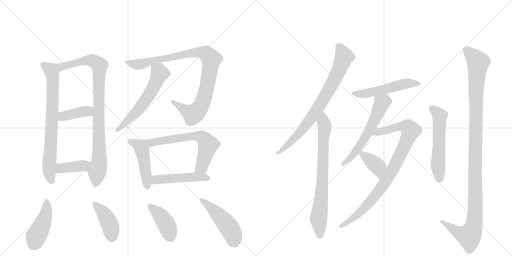
t = 0.00 s
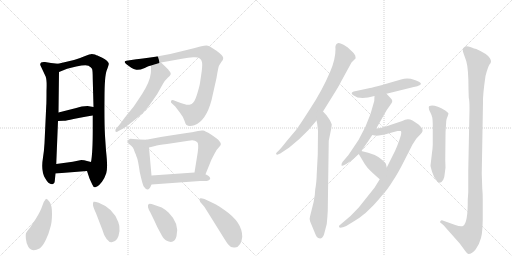
t = 3.14 s
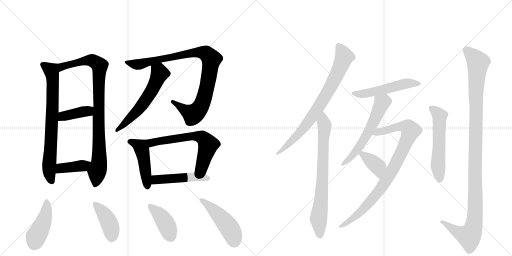
t = 6.29 s
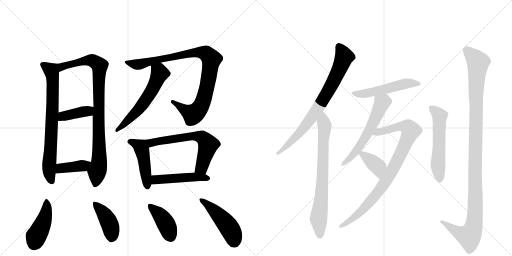
t = 9.43 s
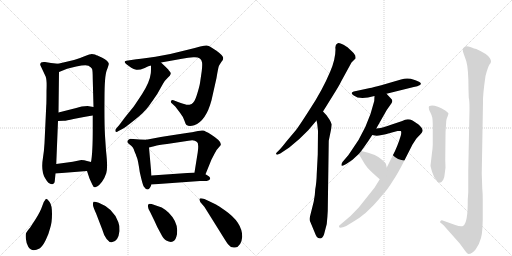
t = 12.57 s
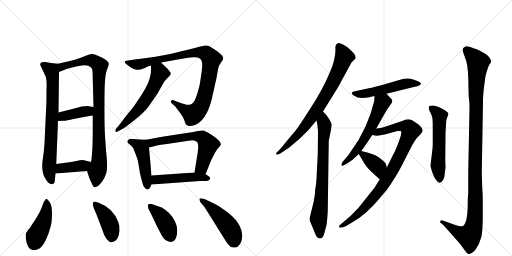
t = 15.72 s

The animated SVG that drew these frames (rendered in a browser with its animation timeline set to each time). Animation: 21 CSS @keyframes rules; one cycle of 15.72 s.

<svg version="1.1" viewBox="0 0 2048 1024" xmlns="http://www.w3.org/2000/svg">
  <g stroke="lightgray" stroke-dasharray="1,1" stroke-width="1" transform="scale(4, 4)">
    <line x1="0" y1="0" x2="256" y2="256"></line>
    <line x1="256" y1="0" x2="0" y2="256"></line>
    <line x1="128" y1="0" x2="128" y2="256"></line>
    <line x1="0" y1="128" x2="256" y2="128"></line>
    <line x1="256" y1="0" x2="512" y2="256"></line>
    <line x1="512" y1="0" x2="256" y2="256"></line>
    <line x1="384" y1="0" x2="384" y2="256"></line>
    <line x1="256" y1="128" x2="512" y2="128"></line>
  </g>
<g transform="scale(1, -1) translate(0, -850)">
   <style type="text/css">
    @keyframes keyframes0 {
      from {
       stroke: black;
       stroke-dashoffset: 740;
       stroke-width: 128;
       }
       71% {
       animation-timing-function: step-end;
       stroke: black;
       stroke-dashoffset: 0;
       stroke-width: 128;
       }
       to {
       stroke: black;
       stroke-width: 1024;
       }
       }
       #make-me-a-hanzi-animation-0 {
         animation: keyframes0 0.852214s both;
         animation-delay: 0.000000s;
         animation-timing-function: linear;
       }
    @keyframes keyframes1 {
      from {
       stroke: black;
       stroke-dashoffset: 908;
       stroke-width: 128;
       }
       75% {
       animation-timing-function: step-end;
       stroke: black;
       stroke-dashoffset: 0;
       stroke-width: 128;
       }
       to {
       stroke: black;
       stroke-width: 1024;
       }
       }
       #make-me-a-hanzi-animation-1 {
         animation: keyframes1 0.988932s both;
         animation-delay: 0.852214s;
         animation-timing-function: linear;
       }
    @keyframes keyframes2 {
      from {
       stroke: black;
       stroke-dashoffset: 398;
       stroke-width: 128;
       }
       56% {
       animation-timing-function: step-end;
       stroke: black;
       stroke-dashoffset: 0;
       stroke-width: 128;
       }
       to {
       stroke: black;
       stroke-width: 1024;
       }
       }
       #make-me-a-hanzi-animation-2 {
         animation: keyframes2 0.573893s both;
         animation-delay: 1.841146s;
         animation-timing-function: linear;
       }
    @keyframes keyframes3 {
      from {
       stroke: black;
       stroke-dashoffset: 394;
       stroke-width: 128;
       }
       56% {
       animation-timing-function: step-end;
       stroke: black;
       stroke-dashoffset: 0;
       stroke-width: 128;
       }
       to {
       stroke: black;
       stroke-width: 1024;
       }
       }
       #make-me-a-hanzi-animation-3 {
         animation: keyframes3 0.570638s both;
         animation-delay: 2.415039s;
         animation-timing-function: linear;
       }
    @keyframes keyframes4 {
      from {
       stroke: black;
       stroke-dashoffset: 944;
       stroke-width: 128;
       }
       75% {
       animation-timing-function: step-end;
       stroke: black;
       stroke-dashoffset: 0;
       stroke-width: 128;
       }
       to {
       stroke: black;
       stroke-width: 1024;
       }
       }
       #make-me-a-hanzi-animation-4 {
         animation: keyframes4 1.018229s both;
         animation-delay: 2.985677s;
         animation-timing-function: linear;
       }
    @keyframes keyframes5 {
      from {
       stroke: black;
       stroke-dashoffset: 579;
       stroke-width: 128;
       }
       65% {
       animation-timing-function: step-end;
       stroke: black;
       stroke-dashoffset: 0;
       stroke-width: 128;
       }
       to {
       stroke: black;
       stroke-width: 1024;
       }
       }
       #make-me-a-hanzi-animation-5 {
         animation: keyframes5 0.721191s both;
         animation-delay: 4.003906s;
         animation-timing-function: linear;
       }
    @keyframes keyframes6 {
      from {
       stroke: black;
       stroke-dashoffset: 462;
       stroke-width: 128;
       }
       60% {
       animation-timing-function: step-end;
       stroke: black;
       stroke-dashoffset: 0;
       stroke-width: 128;
       }
       to {
       stroke: black;
       stroke-width: 1024;
       }
       }
       #make-me-a-hanzi-animation-6 {
         animation: keyframes6 0.625977s both;
         animation-delay: 4.725098s;
         animation-timing-function: linear;
       }
    @keyframes keyframes7 {
      from {
       stroke: black;
       stroke-dashoffset: 634;
       stroke-width: 128;
       }
       67% {
       animation-timing-function: step-end;
       stroke: black;
       stroke-dashoffset: 0;
       stroke-width: 128;
       }
       to {
       stroke: black;
       stroke-width: 1024;
       }
       }
       #make-me-a-hanzi-animation-7 {
         animation: keyframes7 0.765951s both;
         animation-delay: 5.351074s;
         animation-timing-function: linear;
       }
    @keyframes keyframes8 {
      from {
       stroke: black;
       stroke-dashoffset: 477;
       stroke-width: 128;
       }
       61% {
       animation-timing-function: step-end;
       stroke: black;
       stroke-dashoffset: 0;
       stroke-width: 128;
       }
       to {
       stroke: black;
       stroke-width: 1024;
       }
       }
       #make-me-a-hanzi-animation-8 {
         animation: keyframes8 0.638184s both;
         animation-delay: 6.117025s;
         animation-timing-function: linear;
       }
    @keyframes keyframes9 {
      from {
       stroke: black;
       stroke-dashoffset: 440;
       stroke-width: 128;
       }
       59% {
       animation-timing-function: step-end;
       stroke: black;
       stroke-dashoffset: 0;
       stroke-width: 128;
       }
       to {
       stroke: black;
       stroke-width: 1024;
       }
       }
       #make-me-a-hanzi-animation-9 {
         animation: keyframes9 0.608073s both;
         animation-delay: 6.755208s;
         animation-timing-function: linear;
       }
    @keyframes keyframes10 {
      from {
       stroke: black;
       stroke-dashoffset: 414;
       stroke-width: 128;
       }
       57% {
       animation-timing-function: step-end;
       stroke: black;
       stroke-dashoffset: 0;
       stroke-width: 128;
       }
       to {
       stroke: black;
       stroke-width: 1024;
       }
       }
       #make-me-a-hanzi-animation-10 {
         animation: keyframes10 0.586914s both;
         animation-delay: 7.363281s;
         animation-timing-function: linear;
       }
    @keyframes keyframes11 {
      from {
       stroke: black;
       stroke-dashoffset: 405;
       stroke-width: 128;
       }
       57% {
       animation-timing-function: step-end;
       stroke: black;
       stroke-dashoffset: 0;
       stroke-width: 128;
       }
       to {
       stroke: black;
       stroke-width: 1024;
       }
       }
       #make-me-a-hanzi-animation-11 {
         animation: keyframes11 0.579590s both;
         animation-delay: 7.950195s;
         animation-timing-function: linear;
       }
    @keyframes keyframes12 {
      from {
       stroke: black;
       stroke-dashoffset: 471;
       stroke-width: 128;
       }
       61% {
       animation-timing-function: step-end;
       stroke: black;
       stroke-dashoffset: 0;
       stroke-width: 128;
       }
       to {
       stroke: black;
       stroke-width: 1024;
       }
       }
       #make-me-a-hanzi-animation-12 {
         animation: keyframes12 0.633301s both;
         animation-delay: 8.529785s;
         animation-timing-function: linear;
       }
    @keyframes keyframes13 {
      from {
       stroke: black;
       stroke-dashoffset: 778;
       stroke-width: 128;
       }
       72% {
       animation-timing-function: step-end;
       stroke: black;
       stroke-dashoffset: 0;
       stroke-width: 128;
       }
       to {
       stroke: black;
       stroke-width: 1024;
       }
       }
       #make-me-a-hanzi-animation-13 {
         animation: keyframes13 0.883138s both;
         animation-delay: 9.163086s;
         animation-timing-function: linear;
       }
    @keyframes keyframes14 {
      from {
       stroke: black;
       stroke-dashoffset: 741;
       stroke-width: 128;
       }
       71% {
       animation-timing-function: step-end;
       stroke: black;
       stroke-dashoffset: 0;
       stroke-width: 128;
       }
       to {
       stroke: black;
       stroke-width: 1024;
       }
       }
       #make-me-a-hanzi-animation-14 {
         animation: keyframes14 0.853027s both;
         animation-delay: 10.046224s;
         animation-timing-function: linear;
       }
    @keyframes keyframes15 {
      from {
       stroke: black;
       stroke-dashoffset: 518;
       stroke-width: 128;
       }
       63% {
       animation-timing-function: step-end;
       stroke: black;
       stroke-dashoffset: 0;
       stroke-width: 128;
       }
       to {
       stroke: black;
       stroke-width: 1024;
       }
       }
       #make-me-a-hanzi-animation-15 {
         animation: keyframes15 0.671549s both;
         animation-delay: 10.899251s;
         animation-timing-function: linear;
       }
    @keyframes keyframes16 {
      from {
       stroke: black;
       stroke-dashoffset: 582;
       stroke-width: 128;
       }
       65% {
       animation-timing-function: step-end;
       stroke: black;
       stroke-dashoffset: 0;
       stroke-width: 128;
       }
       to {
       stroke: black;
       stroke-width: 1024;
       }
       }
       #make-me-a-hanzi-animation-16 {
         animation: keyframes16 0.723633s both;
         animation-delay: 11.570801s;
         animation-timing-function: linear;
       }
    @keyframes keyframes17 {
      from {
       stroke: black;
       stroke-dashoffset: 897;
       stroke-width: 128;
       }
       74% {
       animation-timing-function: step-end;
       stroke: black;
       stroke-dashoffset: 0;
       stroke-width: 128;
       }
       to {
       stroke: black;
       stroke-width: 1024;
       }
       }
       #make-me-a-hanzi-animation-17 {
         animation: keyframes17 0.979980s both;
         animation-delay: 12.294434s;
         animation-timing-function: linear;
       }
    @keyframes keyframes18 {
      from {
       stroke: black;
       stroke-dashoffset: 378;
       stroke-width: 128;
       }
       55% {
       animation-timing-function: step-end;
       stroke: black;
       stroke-dashoffset: 0;
       stroke-width: 128;
       }
       to {
       stroke: black;
       stroke-width: 1024;
       }
       }
       #make-me-a-hanzi-animation-18 {
         animation: keyframes18 0.557617s both;
         animation-delay: 13.274414s;
         animation-timing-function: linear;
       }
    @keyframes keyframes19 {
      from {
       stroke: black;
       stroke-dashoffset: 558;
       stroke-width: 128;
       }
       64% {
       animation-timing-function: step-end;
       stroke: black;
       stroke-dashoffset: 0;
       stroke-width: 128;
       }
       to {
       stroke: black;
       stroke-width: 1024;
       }
       }
       #make-me-a-hanzi-animation-19 {
         animation: keyframes19 0.704102s both;
         animation-delay: 13.832031s;
         animation-timing-function: linear;
       }
    @keyframes keyframes20 {
      from {
       stroke: black;
       stroke-dashoffset: 1144;
       stroke-width: 128;
       }
       79% {
       animation-timing-function: step-end;
       stroke: black;
       stroke-dashoffset: 0;
       stroke-width: 128;
       }
       to {
       stroke: black;
       stroke-width: 1024;
       }
       }
       #make-me-a-hanzi-animation-20 {
         animation: keyframes20 1.180990s both;
         animation-delay: 14.536133s;
         animation-timing-function: linear;
       }
</style>
<path d="M 232 595 L 204 598 L 180 602 Q 159 604 161 590 L 183 543 Q 188 529 186 487 Q 186 436 185 428 L 178 277 Q 176 243 172 220 Q 163 167 180 138 Q 196 109 212 114 Q 218 114 219 125 Q 220 136 222 156 L 225 194 L 232 366 L 234 400 L 236 562 C 236 592 236 595 232 595 Z" fill="lightgray"></path> 
<path d="M 348 166 L 358 136 L 369 112 Q 373 101 380 101 Q 381 100 390 105 Q 398 110 408 123 Q 418 136 425 157 Q 432 177 424 248 L 420 307 Q 417 366 418 456 Q 418 546 427 569 Q 436 592 435 596 Q 433 606 409 619 L 396 625 Q 394 626 390 628 Q 386 629 380 632 Q 373 634 367 634 Q 361 634 338 625 Q 315 615 296 610 L 232 595 C 203 588 208 551 236 562 L 266 574 Q 267 575 305 584 Q 343 592 354 587 Q 364 581 368 575 Q 371 569 371 533 L 374 422 L 371 388 L 371 334 Q 371 237 364 202 C 360 172 340 189 348 166 Z" fill="lightgray"></path> 
<path d="M 232 366 L 254 367 Q 267 367 294 374 Q 350 385 371 388 C 401 392 404 417 374 422 L 350 426 Q 328 426 301 417 L 234 400 C 205 393 202 365 232 366 Z" fill="lightgray"></path> 
<path d="M 222 156 L 348 166 C 378 168 393 195 364 202 L 348 206 Q 337 210 325 210 L 291 203 L 225 194 C 195 190 192 154 222 156 Z" fill="lightgray"></path> 
<path d="M 644 600 L 728 615 Q 754 620 773 621 Q 804 624 808 601 Q 810 592 807 566 L 800 518 Q 798 505 788 472 Q 778 439 766.5 434.5 Q 755 430 745.5 431.5 Q 736 433 712 442 L 694 449 Q 686 451 684 445.5 Q 682 440 688 436 L 701 424 L 720 399 Q 732 384 737.5 368 Q 743 352 746 350 Q 757 342 777 349 Q 824 366 846 449 L 866 538 Q 873 582 876.5 588 Q 880 594 886 603 Q 893 610 893 618.5 Q 893 627 866 647 L 841 663 Q 836 667 826.5 668 Q 817 669 751 651 Q 685 633 622 623.5 Q 559 614 545 613 L 512 608 Q 488 606 507 592 L 525 579 Q 534 573 545.5 571 Q 557 569 579 578.5 Q 601 588 604 588 L 644 600 Z" fill="lightgray"></path> 
<path d="M 604 588 Q 604 559 603 556 Q 599 522 569 475 Q 538 428 535 424 L 501 382 L 477 350 L 464 335 Q 460 331 462 324 Q 465 320 474 326 L 493 336 Q 506 344 542 373 Q 577 401 594 424 Q 610 446 629 474 L 652 515 Q 660 529 671 539 Q 690 553 679 564 Q 675 569 673 572 L 662 583 L 644 600 C 622 621 604 618 604 588 Z" fill="lightgray"></path> 
<path d="M 585 291 L 558 292 L 521 295 Q 512 292 510 286 Q 508 280 515 275 L 526 266 Q 532 260 535 253 Q 537 246 539 242 Q 541 237 543 233 Q 544 228 548 219 Q 552 210 559 162 Q 570 112 575 104 Q 593 77 606 112 L 606 148 L 596 260 C 593 290 593 291 585 291 Z" fill="lightgray"></path> 
<path d="M 822 153 L 846 212 L 858 235 Q 865 251 880 266 Q 895 280 844 312 Q 820 327 812 328 Q 804 329 792 326 L 768 321 Q 759 320 701 311 Q 642 302 638 301 L 585 291 C 556 285 567 253 596 260 L 620 266 Q 631 270 668 274 L 754 287 Q 777 293 788 282 Q 796 277 791 241 L 778 160 C 773 130 811 125 822 153 Z" fill="lightgray"></path> 
<path d="M 606 112 L 800 126 L 827 126 Q 857 135 822 153 L 778 160 L 606 148 C 576 146 576 110 606 112 Z" fill="lightgray"></path> 
<path d="M 184 55 Q 176 47 169 26 Q 162 5 144 -24 L 120 -61 Q 107 -77 104.5 -82 Q 102 -87 103.5 -105 Q 105 -123 113 -137 Q 127 -160 158 -144 Q 170 -136 183 -109.5 Q 196 -83 201 -61 Q 208 -40 208 -5 Q 208 30 198.5 42.5 Q 189 55 184 55 Z" fill="lightgray"></path> 
<path d="M 409 -68 Q 415 -91 426.5 -105.5 Q 438 -120 447 -119 Q 473 -117 478 -74 Q 480 -55 473 -38 Q 453 17 395 39 Q 379 45 374 43 Q 371 37 372 29.5 Q 373 22 384 -3 L 409 -68 Z" fill="lightgray"></path> 
<path d="M 675 -1 Q 658 14 647 20 L 618 30 Q 596 38 594 33 Q 587 24 601 1 L 618 -34 Q 628 -58 643 -84 Q 654 -107 665 -112 Q 697 -129 706 -95 Q 719 -45 675 -1 Z" fill="lightgray"></path> 
<path d="M 818 22 L 878 -74 Q 907 -121 912 -127 Q 924 -143 940 -140 Q 965 -137 969 -97 Q 969 -39 899 9 Q 870 29 864 32 L 841 43 Q 801 63 798 54 Q 797 51 801 42 L 818 22 Z" fill="lightgray"></path> 
<path d="M 1292 404 L 1333 470 Q 1357 508 1365 525 L 1406 600 L 1422 616 Q 1423 617 1421 628 Q 1416 638 1405 647 L 1391 660 Q 1388 663 1372 672 Q 1356 681 1351 677 Q 1339 672 1342 653 Q 1342 613 1321 564 Q 1290 490 1240 414 Q 1191 337 1180 325 L 1147 286 Q 1127 260 1115 248 L 1106 239 Q 1103 236 1105 233 Q 1108 229 1116 234 L 1121 236 L 1157 260 Q 1196 290 1233 329 L 1266 368 L 1292 404 Z" fill="lightgray"></path> 
<path d="M 1255 44 L 1240 -16 Q 1236 -29 1241 -37 L 1263 -90 Q 1267 -100 1273 -102 Q 1288 -109 1296 -88 L 1307 -46 Q 1310 -15 1311 6 L 1315 287 L 1325 336 L 1327 352 Q 1327 354 1319 370 L 1306 389 L 1292 404 C 1272 426 1260 397 1266 368 L 1269 354 L 1272 326 L 1271 232 L 1267 156 Q 1266 118 1261 93 Q 1260 68 1255 44 Z" fill="lightgray"></path> 
<path d="M 1480 498 L 1415 484 Q 1410 482 1408 480 Q 1404 474 1415 468 Q 1439 449 1498 466 L 1546 475 L 1655 502 Q 1671 505 1680 510 Q 1689 515 1676 523 Q 1664 530 1643 535 Q 1623 539 1604 532 L 1525 509 Q 1491 500 1480 498 Z" fill="lightgray"></path> 
<path d="M 1498 466 L 1497 446 Q 1471 336 1404 245 L 1393 229 L 1370 202 Q 1365 194 1366 189 Q 1367 183 1385 194 L 1410 211 L 1435 234 L 1445 246 L 1467 277 Q 1469 279 1489 310 L 1505 336 L 1547 410 L 1566 437 Q 1569 442 1569 446 Q 1570 450 1562 458 L 1546 475 C 1525 497 1499 496 1498 466 Z" fill="lightgray"></path> 
<path d="M 1519 133 L 1498 99 L 1435 20 L 1402 -14 L 1362 -48 Q 1355 -52 1356 -57 Q 1357 -63 1372 -59 L 1385 -54 L 1416 -35 Q 1437 -23 1462 -2 L 1494 29 Q 1515 52 1533 74 Q 1550 92 1571 126 Q 1591 155 1617 207 L 1650 272 L 1665 295 Q 1671 302 1680 311 Q 1689 320 1690 325 Q 1692 329 1687 338 Q 1678 349 1674 352 Q 1671 355 1650 368 Q 1630 378 1609 366 L 1564 351 Q 1525 338 1523 338 L 1505 336 C 1475 332 1459 314 1489 310 L 1500 308 Q 1508 306 1527 310 Q 1546 313 1553 316 L 1590 326 Q 1599 327 1603 326 Q 1607 323 1603 307 Q 1589 261 1572 230 L 1547 180 L 1519 133 Z" fill="lightgray"></path> 
<path d="M 1435 234 L 1447 214 Q 1459 192 1470 179 Q 1482 165 1519 133 C 1542 113 1554 151 1547 180 L 1544 193 Q 1544 197 1529 210 Q 1505 234 1445 246 C 1425 250 1425 250 1435 234 Z" fill="lightgray"></path> 
<path d="M 1791 386 L 1794 396 Q 1792 401 1781 408 Q 1739 433 1718 426 Q 1715 425 1715 419 Q 1715 412 1721 401 Q 1727 389 1729 380 Q 1731 370 1731 344 L 1731 270 Q 1730 250 1728 239 L 1722 188 Q 1722 183 1729 161 Q 1736 139 1745 130 Q 1759 107 1773 131 Q 1778 140 1779 156 L 1782 180 L 1781 210 L 1782 306 Q 1782 324 1783 335 L 1785 366 Q 1786 375 1791 386 Z" fill="lightgray"></path> 
<path d="M 1929 97 L 1927 156 L 1932 441 Q 1931 471 1942 546 Q 1952 584 1958 592 Q 1964 599 1964 604 Q 1965 608 1959 618 Q 1950 634 1905 654 Q 1899 655 1881 662 Q 1863 668 1857 661 Q 1846 655 1855 634 L 1865 606 Q 1874 575 1874 493 L 1875 460 Q 1878 449 1878 414 L 1873 166 L 1873 80 L 1871 52 Q 1872 -42 1852 -54 Q 1843 -58 1821 -50 L 1768 -31 Q 1765 -30 1762 -34 Q 1759 -38 1761 -40 L 1771 -48 Q 1775 -50 1784 -62 L 1839 -124 L 1861 -154 Q 1868 -164 1873 -166 Q 1889 -166 1903 -147 Q 1917 -128 1924 -102 Q 1932 -76 1931 6 L 1931 52 Q 1931 76 1929 97 Z" fill="lightgray"></path> 
      <clipPath id="make-me-a-hanzi-clip-0">
      <path d="M 232 595 L 204 598 L 180 602 Q 159 604 161 590 L 183 543 Q 188 529 186 487 Q 186 436 185 428 L 178 277 Q 176 243 172 220 Q 163 167 180 138 Q 196 109 212 114 Q 218 114 219 125 Q 220 136 222 156 L 225 194 L 232 366 L 234 400 L 236 562 C 236 592 236 595 232 595 Z" fill="lightgray"></path>
      </clipPath>
      <path clip-path="url(#make-me-a-hanzi-clip-0)" d="M 174 591 L 205 568 L 211 540 L 209 396 L 196 181 L 207 125 " fill="none" id="make-me-a-hanzi-animation-0" stroke-dasharray="612 1224" stroke-linecap="round"></path>

      <clipPath id="make-me-a-hanzi-clip-1">
      <path d="M 348 166 L 358 136 L 369 112 Q 373 101 380 101 Q 381 100 390 105 Q 398 110 408 123 Q 418 136 425 157 Q 432 177 424 248 L 420 307 Q 417 366 418 456 Q 418 546 427 569 Q 436 592 435 596 Q 433 606 409 619 L 396 625 Q 394 626 390 628 Q 386 629 380 632 Q 373 634 367 634 Q 361 634 338 625 Q 315 615 296 610 L 232 595 C 203 588 208 551 236 562 L 266 574 Q 267 575 305 584 Q 343 592 354 587 Q 364 581 368 575 Q 371 569 371 533 L 374 422 L 371 388 L 371 334 Q 371 237 364 202 C 360 172 340 189 348 166 Z" fill="lightgray"></path>
      </clipPath>
      <path clip-path="url(#make-me-a-hanzi-clip-1)" d="M 239 568 L 256 586 L 336 607 L 368 608 L 399 587 L 394 478 L 398 234 L 381 113 " fill="none" id="make-me-a-hanzi-animation-1" stroke-dasharray="780 1560" stroke-linecap="round"></path>

      <clipPath id="make-me-a-hanzi-clip-2">
      <path d="M 232 366 L 254 367 Q 267 367 294 374 Q 350 385 371 388 C 401 392 404 417 374 422 L 350 426 Q 328 426 301 417 L 234 400 C 205 393 202 365 232 366 Z" fill="lightgray"></path>
      </clipPath>
      <path clip-path="url(#make-me-a-hanzi-clip-2)" d="M 237 371 L 252 385 L 352 405 L 367 417 " fill="none" id="make-me-a-hanzi-animation-2" stroke-dasharray="270 540" stroke-linecap="round"></path>

      <clipPath id="make-me-a-hanzi-clip-3">
      <path d="M 222 156 L 348 166 C 378 168 393 195 364 202 L 348 206 Q 337 210 325 210 L 291 203 L 225 194 C 195 190 192 154 222 156 Z" fill="lightgray"></path>
      </clipPath>
      <path clip-path="url(#make-me-a-hanzi-clip-3)" d="M 229 162 L 247 178 L 329 187 L 359 197 " fill="none" id="make-me-a-hanzi-animation-3" stroke-dasharray="266 532" stroke-linecap="round"></path>

      <clipPath id="make-me-a-hanzi-clip-4">
      <path d="M 644 600 L 728 615 Q 754 620 773 621 Q 804 624 808 601 Q 810 592 807 566 L 800 518 Q 798 505 788 472 Q 778 439 766.5 434.5 Q 755 430 745.5 431.5 Q 736 433 712 442 L 694 449 Q 686 451 684 445.5 Q 682 440 688 436 L 701 424 L 720 399 Q 732 384 737.5 368 Q 743 352 746 350 Q 757 342 777 349 Q 824 366 846 449 L 866 538 Q 873 582 876.5 588 Q 880 594 886 603 Q 893 610 893 618.5 Q 893 627 866 647 L 841 663 Q 836 667 826.5 668 Q 817 669 751 651 Q 685 633 622 623.5 Q 559 614 545 613 L 512 608 Q 488 606 507 592 L 525 579 Q 534 573 545.5 571 Q 557 569 579 578.5 Q 601 588 604 588 L 644 600 Z" fill="lightgray"></path>
      </clipPath>
      <path clip-path="url(#make-me-a-hanzi-clip-4)" d="M 507 601 L 555 592 L 767 640 L 790 642 L 830 632 L 845 612 L 835 537 L 818 463 L 800 418 L 772 393 L 691 443 " fill="none" id="make-me-a-hanzi-animation-4" stroke-dasharray="816 1632" stroke-linecap="round"></path>

      <clipPath id="make-me-a-hanzi-clip-5">
      <path d="M 604 588 Q 604 559 603 556 Q 599 522 569 475 Q 538 428 535 424 L 501 382 L 477 350 L 464 335 Q 460 331 462 324 Q 465 320 474 326 L 493 336 Q 506 344 542 373 Q 577 401 594 424 Q 610 446 629 474 L 652 515 Q 660 529 671 539 Q 690 553 679 564 Q 675 569 673 572 L 662 583 L 644 600 C 622 621 604 618 604 588 Z" fill="lightgray"></path>
      </clipPath>
      <path clip-path="url(#make-me-a-hanzi-clip-5)" d="M 614 580 L 636 564 L 638 555 L 610 493 L 565 425 L 467 329 " fill="none" id="make-me-a-hanzi-animation-5" stroke-dasharray="451 902" stroke-linecap="round"></path>

      <clipPath id="make-me-a-hanzi-clip-6">
      <path d="M 585 291 L 558 292 L 521 295 Q 512 292 510 286 Q 508 280 515 275 L 526 266 Q 532 260 535 253 Q 537 246 539 242 Q 541 237 543 233 Q 544 228 548 219 Q 552 210 559 162 Q 570 112 575 104 Q 593 77 606 112 L 606 148 L 596 260 C 593 290 593 291 585 291 Z" fill="lightgray"></path>
      </clipPath>
      <path clip-path="url(#make-me-a-hanzi-clip-6)" d="M 521 284 L 563 262 L 566 255 L 588 106 " fill="none" id="make-me-a-hanzi-animation-6" stroke-dasharray="334 668" stroke-linecap="round"></path>

      <clipPath id="make-me-a-hanzi-clip-7">
      <path d="M 822 153 L 846 212 L 858 235 Q 865 251 880 266 Q 895 280 844 312 Q 820 327 812 328 Q 804 329 792 326 L 768 321 Q 759 320 701 311 Q 642 302 638 301 L 585 291 C 556 285 567 253 596 260 L 620 266 Q 631 270 668 274 L 754 287 Q 777 293 788 282 Q 796 277 791 241 L 778 160 C 773 130 811 125 822 153 Z" fill="lightgray"></path>
      </clipPath>
      <path clip-path="url(#make-me-a-hanzi-clip-7)" d="M 592 288 L 610 279 L 690 296 L 777 306 L 812 298 L 832 271 L 808 184 L 786 166 " fill="none" id="make-me-a-hanzi-animation-7" stroke-dasharray="506 1012" stroke-linecap="round"></path>

      <clipPath id="make-me-a-hanzi-clip-8">
      <path d="M 606 112 L 800 126 L 827 126 Q 857 135 822 153 L 778 160 L 606 148 C 576 146 576 110 606 112 Z" fill="lightgray"></path>
      </clipPath>
      <path clip-path="url(#make-me-a-hanzi-clip-8)" d="M 613 118 L 622 130 L 646 134 L 771 143 L 827 140 " fill="none" id="make-me-a-hanzi-animation-8" stroke-dasharray="349 698" stroke-linecap="round"></path>

      <clipPath id="make-me-a-hanzi-clip-9">
      <path d="M 184 55 Q 176 47 169 26 Q 162 5 144 -24 L 120 -61 Q 107 -77 104.5 -82 Q 102 -87 103.5 -105 Q 105 -123 113 -137 Q 127 -160 158 -144 Q 170 -136 183 -109.5 Q 196 -83 201 -61 Q 208 -40 208 -5 Q 208 30 198.5 42.5 Q 189 55 184 55 Z" fill="lightgray"></path>
      </clipPath>
      <path clip-path="url(#make-me-a-hanzi-clip-9)" d="M 185 49 L 188 32 L 178 -26 L 135 -125 " fill="none" id="make-me-a-hanzi-animation-9" stroke-dasharray="312 624" stroke-linecap="round"></path>

      <clipPath id="make-me-a-hanzi-clip-10">
      <path d="M 409 -68 Q 415 -91 426.5 -105.5 Q 438 -120 447 -119 Q 473 -117 478 -74 Q 480 -55 473 -38 Q 453 17 395 39 Q 379 45 374 43 Q 371 37 372 29.5 Q 373 22 384 -3 L 409 -68 Z" fill="lightgray"></path>
      </clipPath>
      <path clip-path="url(#make-me-a-hanzi-clip-10)" d="M 378 36 L 428 -24 L 442 -54 L 448 -100 " fill="none" id="make-me-a-hanzi-animation-10" stroke-dasharray="286 572" stroke-linecap="round"></path>

      <clipPath id="make-me-a-hanzi-clip-11">
      <path d="M 675 -1 Q 658 14 647 20 L 618 30 Q 596 38 594 33 Q 587 24 601 1 L 618 -34 Q 628 -58 643 -84 Q 654 -107 665 -112 Q 697 -129 706 -95 Q 719 -45 675 -1 Z" fill="lightgray"></path>
      </clipPath>
      <path clip-path="url(#make-me-a-hanzi-clip-11)" d="M 599 27 L 649 -21 L 682 -93 " fill="none" id="make-me-a-hanzi-animation-11" stroke-dasharray="277 554" stroke-linecap="round"></path>

      <clipPath id="make-me-a-hanzi-clip-12">
      <path d="M 818 22 L 878 -74 Q 907 -121 912 -127 Q 924 -143 940 -140 Q 965 -137 969 -97 Q 969 -39 899 9 Q 870 29 864 32 L 841 43 Q 801 63 798 54 Q 797 51 801 42 L 818 22 Z" fill="lightgray"></path>
      </clipPath>
      <path clip-path="url(#make-me-a-hanzi-clip-12)" d="M 804 49 L 849 15 L 908 -48 L 926 -76 L 937 -113 " fill="none" id="make-me-a-hanzi-animation-12" stroke-dasharray="343 686" stroke-linecap="round"></path>

      <clipPath id="make-me-a-hanzi-clip-13">
      <path d="M 1292 404 L 1333 470 Q 1357 508 1365 525 L 1406 600 L 1422 616 Q 1423 617 1421 628 Q 1416 638 1405 647 L 1391 660 Q 1388 663 1372 672 Q 1356 681 1351 677 Q 1339 672 1342 653 Q 1342 613 1321 564 Q 1290 490 1240 414 Q 1191 337 1180 325 L 1147 286 Q 1127 260 1115 248 L 1106 239 Q 1103 236 1105 233 Q 1108 229 1116 234 L 1121 236 L 1157 260 Q 1196 290 1233 329 L 1266 368 L 1292 404 Z" fill="lightgray"></path>
      </clipPath>
      <path clip-path="url(#make-me-a-hanzi-clip-13)" d="M 1356 664 L 1377 623 L 1316 491 L 1260 400 L 1205 325 L 1110 235 " fill="none" id="make-me-a-hanzi-animation-13" stroke-dasharray="650 1300" stroke-linecap="round"></path>

      <clipPath id="make-me-a-hanzi-clip-14">
      <path d="M 1255 44 L 1240 -16 Q 1236 -29 1241 -37 L 1263 -90 Q 1267 -100 1273 -102 Q 1288 -109 1296 -88 L 1307 -46 Q 1310 -15 1311 6 L 1315 287 L 1325 336 L 1327 352 Q 1327 354 1319 370 L 1306 389 L 1292 404 C 1272 426 1260 397 1266 368 L 1269 354 L 1272 326 L 1271 232 L 1267 156 Q 1266 118 1261 93 Q 1260 68 1255 44 Z" fill="lightgray"></path>
      </clipPath>
      <path clip-path="url(#make-me-a-hanzi-clip-14)" d="M 1291 396 L 1298 335 L 1287 77 L 1274 -25 L 1280 -87 " fill="none" id="make-me-a-hanzi-animation-14" stroke-dasharray="613 1226" stroke-linecap="round"></path>

      <clipPath id="make-me-a-hanzi-clip-15">
      <path d="M 1480 498 L 1415 484 Q 1410 482 1408 480 Q 1404 474 1415 468 Q 1439 449 1498 466 L 1546 475 L 1655 502 Q 1671 505 1680 510 Q 1689 515 1676 523 Q 1664 530 1643 535 Q 1623 539 1604 532 L 1525 509 Q 1491 500 1480 498 Z" fill="lightgray"></path>
      </clipPath>
      <path clip-path="url(#make-me-a-hanzi-clip-15)" d="M 1415 476 L 1443 473 L 1485 480 L 1625 516 L 1672 515 " fill="none" id="make-me-a-hanzi-animation-15" stroke-dasharray="390 780" stroke-linecap="round"></path>

      <clipPath id="make-me-a-hanzi-clip-16">
      <path d="M 1498 466 L 1497 446 Q 1471 336 1404 245 L 1393 229 L 1370 202 Q 1365 194 1366 189 Q 1367 183 1385 194 L 1410 211 L 1435 234 L 1445 246 L 1467 277 Q 1469 279 1489 310 L 1505 336 L 1547 410 L 1566 437 Q 1569 442 1569 446 Q 1570 450 1562 458 L 1546 475 C 1525 497 1499 496 1498 466 Z" fill="lightgray"></path>
      </clipPath>
      <path clip-path="url(#make-me-a-hanzi-clip-16)" d="M 1505 461 L 1528 439 L 1490 353 L 1436 260 L 1387 205 L 1371 195 " fill="none" id="make-me-a-hanzi-animation-16" stroke-dasharray="454 908" stroke-linecap="round"></path>

      <clipPath id="make-me-a-hanzi-clip-17">
      <path d="M 1519 133 L 1498 99 L 1435 20 L 1402 -14 L 1362 -48 Q 1355 -52 1356 -57 Q 1357 -63 1372 -59 L 1385 -54 L 1416 -35 Q 1437 -23 1462 -2 L 1494 29 Q 1515 52 1533 74 Q 1550 92 1571 126 Q 1591 155 1617 207 L 1650 272 L 1665 295 Q 1671 302 1680 311 Q 1689 320 1690 325 Q 1692 329 1687 338 Q 1678 349 1674 352 Q 1671 355 1650 368 Q 1630 378 1609 366 L 1564 351 Q 1525 338 1523 338 L 1505 336 C 1475 332 1459 314 1489 310 L 1500 308 Q 1508 306 1527 310 Q 1546 313 1553 316 L 1590 326 Q 1599 327 1603 326 Q 1607 323 1603 307 Q 1589 261 1572 230 L 1547 180 L 1519 133 Z" fill="lightgray"></path>
      </clipPath>
      <path clip-path="url(#make-me-a-hanzi-clip-17)" d="M 1496 315 L 1607 346 L 1634 339 L 1643 327 L 1583 194 L 1526 100 L 1446 6 L 1362 -54 " fill="none" id="make-me-a-hanzi-animation-17" stroke-dasharray="769 1538" stroke-linecap="round"></path>

      <clipPath id="make-me-a-hanzi-clip-18">
      <path d="M 1435 234 L 1447 214 Q 1459 192 1470 179 Q 1482 165 1519 133 C 1542 113 1554 151 1547 180 L 1544 193 Q 1544 197 1529 210 Q 1505 234 1445 246 C 1425 250 1425 250 1435 234 Z" fill="lightgray"></path>
      </clipPath>
      <path clip-path="url(#make-me-a-hanzi-clip-18)" d="M 1447 234 L 1511 183 L 1516 143 " fill="none" id="make-me-a-hanzi-animation-18" stroke-dasharray="250 500" stroke-linecap="round"></path>

      <clipPath id="make-me-a-hanzi-clip-19">
      <path d="M 1791 386 L 1794 396 Q 1792 401 1781 408 Q 1739 433 1718 426 Q 1715 425 1715 419 Q 1715 412 1721 401 Q 1727 389 1729 380 Q 1731 370 1731 344 L 1731 270 Q 1730 250 1728 239 L 1722 188 Q 1722 183 1729 161 Q 1736 139 1745 130 Q 1759 107 1773 131 Q 1778 140 1779 156 L 1782 180 L 1781 210 L 1782 306 Q 1782 324 1783 335 L 1785 366 Q 1786 375 1791 386 Z" fill="lightgray"></path>
      </clipPath>
      <path clip-path="url(#make-me-a-hanzi-clip-19)" d="M 1724 419 L 1759 387 L 1752 191 L 1759 133 " fill="none" id="make-me-a-hanzi-animation-19" stroke-dasharray="430 860" stroke-linecap="round"></path>

      <clipPath id="make-me-a-hanzi-clip-20">
      <path d="M 1929 97 L 1927 156 L 1932 441 Q 1931 471 1942 546 Q 1952 584 1958 592 Q 1964 599 1964 604 Q 1965 608 1959 618 Q 1950 634 1905 654 Q 1899 655 1881 662 Q 1863 668 1857 661 Q 1846 655 1855 634 L 1865 606 Q 1874 575 1874 493 L 1875 460 Q 1878 449 1878 414 L 1873 166 L 1873 80 L 1871 52 Q 1872 -42 1852 -54 Q 1843 -58 1821 -50 L 1768 -31 Q 1765 -30 1762 -34 Q 1759 -38 1761 -40 L 1771 -48 Q 1775 -50 1784 -62 L 1839 -124 L 1861 -154 Q 1868 -164 1873 -166 Q 1889 -166 1903 -147 Q 1917 -128 1924 -102 Q 1932 -76 1931 6 L 1931 52 Q 1931 76 1929 97 Z" fill="lightgray"></path>
      </clipPath>
      <path clip-path="url(#make-me-a-hanzi-clip-20)" d="M 1868 648 L 1912 597 L 1904 477 L 1899 -27 L 1890 -72 L 1877 -95 L 1835 -81 L 1768 -38 " fill="none" id="make-me-a-hanzi-animation-20" stroke-dasharray="1016 2032" stroke-linecap="round"></path>

</g>
</svg>
